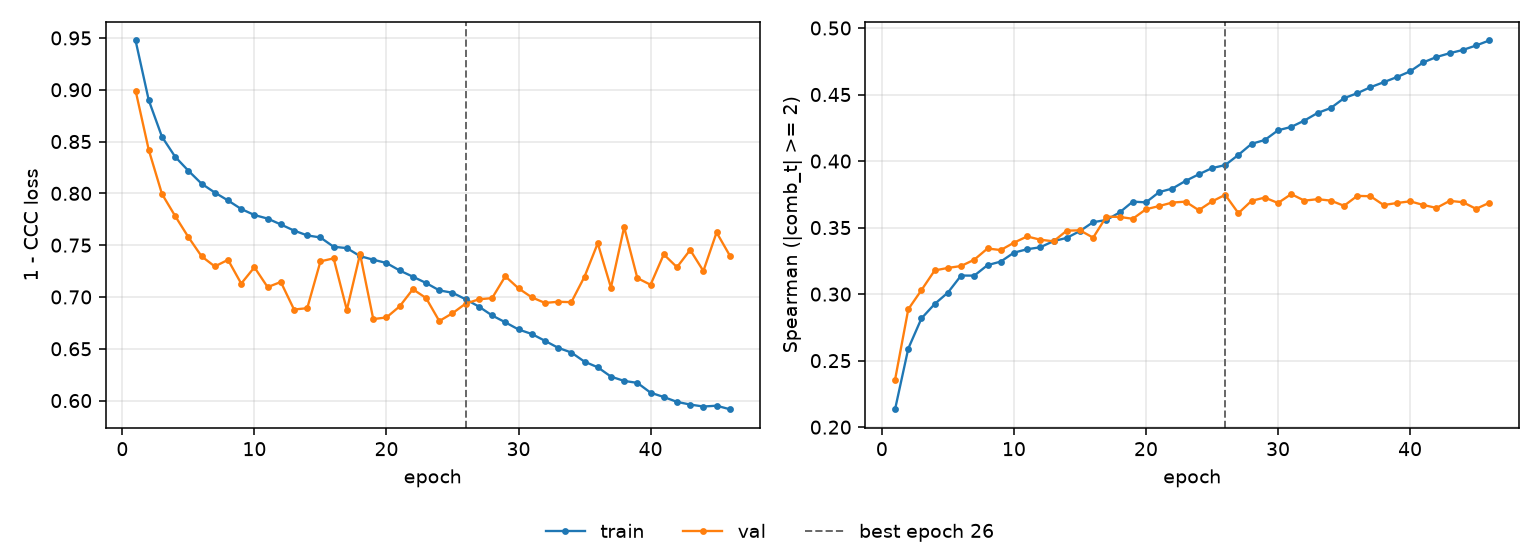

The file beside this chart, header and first rows:
epoch, tr_loss, vl_loss, tr_sp, vl_sp, is_best
1, 0.9476, 0.8992, 0.2135, 0.2357, False
2, 0.8898, 0.8418, 0.2591, 0.2886, False
3, 0.8546, 0.7994, 0.2818, 0.303, False
4, 0.8353, 0.7781, 0.2926, 0.3178, False
5, 0.8218, 0.7578, 0.3011, 0.3197, False
6, 0.8093, 0.7392, 0.314, 0.3211, False
7, 0.8008, 0.7295, 0.3139, 0.3259, False
8, 0.7931, 0.7359, 0.3218, 0.3343, False
9, 0.7849, 0.7129, 0.3244, 0.3331, False
10, 0.7791, 0.7287, 0.3311, 0.3387, False
11, 0.7757, 0.7095, 0.3337, 0.3433, False
12, 0.77, 0.7145, 0.3352, 0.3409, False
13, 0.7641, 0.6879, 0.3398, 0.3397, False
14, 0.7594, 0.6892, 0.3422, 0.3477, False
15, 0.7574, 0.7344, 0.3474, 0.348, False
16, 0.7484, 0.7373, 0.3541, 0.3424, False
17, 0.7472, 0.6875, 0.3557, 0.3582, False
18, 0.7394, 0.7414, 0.3614, 0.358, False
19, 0.736, 0.6787, 0.3695, 0.3566, False
20, 0.7328, 0.6802, 0.369, 0.3638, False
21, 0.7256, 0.691, 0.3767, 0.3662, False
22, 0.7196, 0.7075, 0.3793, 0.3688, False
23, 0.7135, 0.6989, 0.3851, 0.3695, False
24, 0.7064, 0.6768, 0.39, 0.3631, False
25, 0.7041, 0.6843, 0.3947, 0.3696, False
26, 0.6977, 0.6936, 0.397, 0.3746, True
27, 0.6907, 0.6977, 0.4046, 0.3608, False
28, 0.6822, 0.6989, 0.413, 0.3701, False
29, 0.6756, 0.72, 0.4158, 0.3725, False
30, 0.6686, 0.7083, 0.4231, 0.3685, False
31, 0.6643, 0.6997, 0.4257, 0.3751, False
32, 0.6577, 0.6943, 0.4305, 0.3703, False
33, 0.6509, 0.6954, 0.4362, 0.3714, False
34, 0.6464, 0.695, 0.4399, 0.3702, False
35, 0.6375, 0.7196, 0.4473, 0.3664, False
36, 0.6322, 0.7518, 0.451, 0.3738, False
37, 0.6231, 0.7091, 0.4555, 0.3736, False
38, 0.619, 0.7675, 0.4592, 0.3669, False
39, 0.6171, 0.7182, 0.4631, 0.3685, False
40, 0.6076, 0.7118, 0.4674, 0.3697, False
41, 0.6034, 0.7411, 0.4742, 0.367, False
42, 0.5988, 0.7287, 0.4782, 0.3648, False
43, 0.5962, 0.7454, 0.4811, 0.3701, False
44, 0.5943, 0.7251, 0.4835, 0.3691, False
45, 0.5951, 0.7623, 0.4869, 0.3641, False
46, 0.5916, 0.74, 0.4906, 0.3686, False
